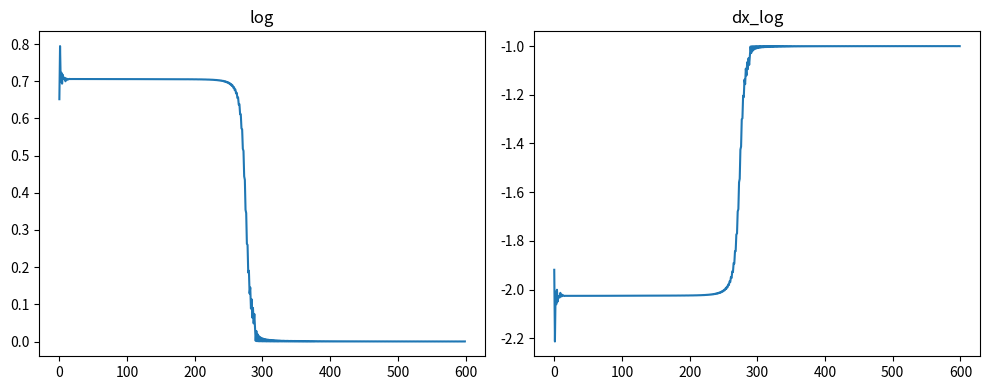
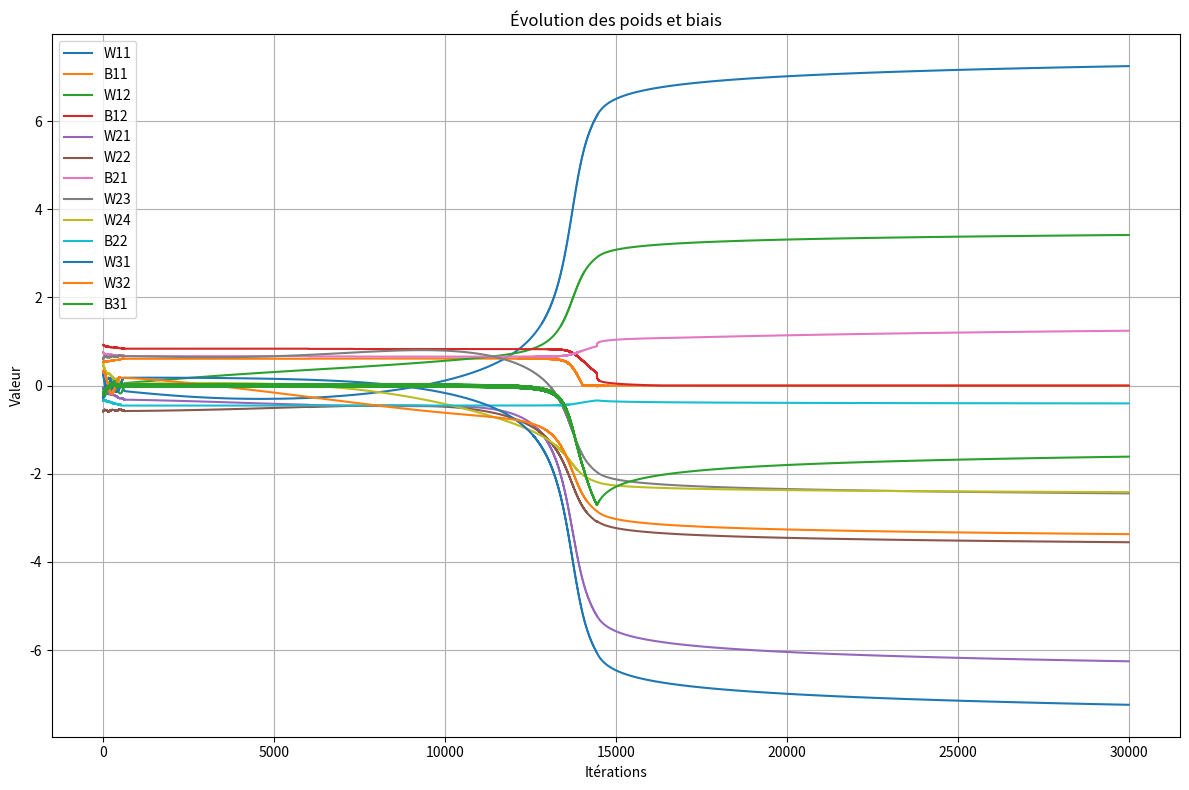
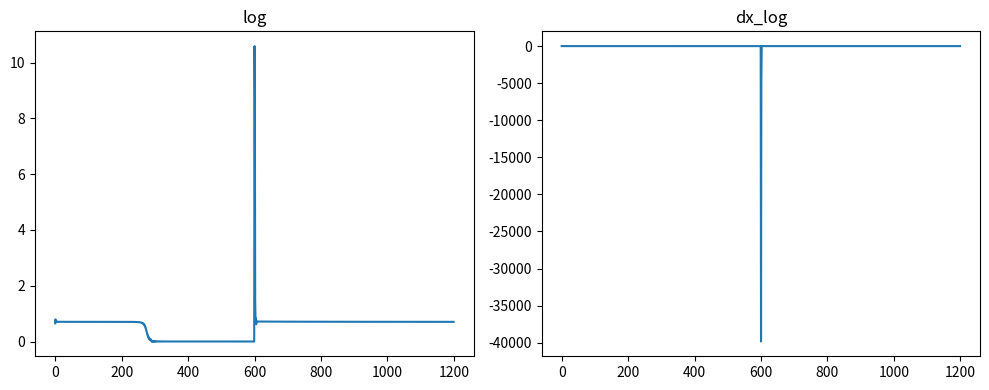
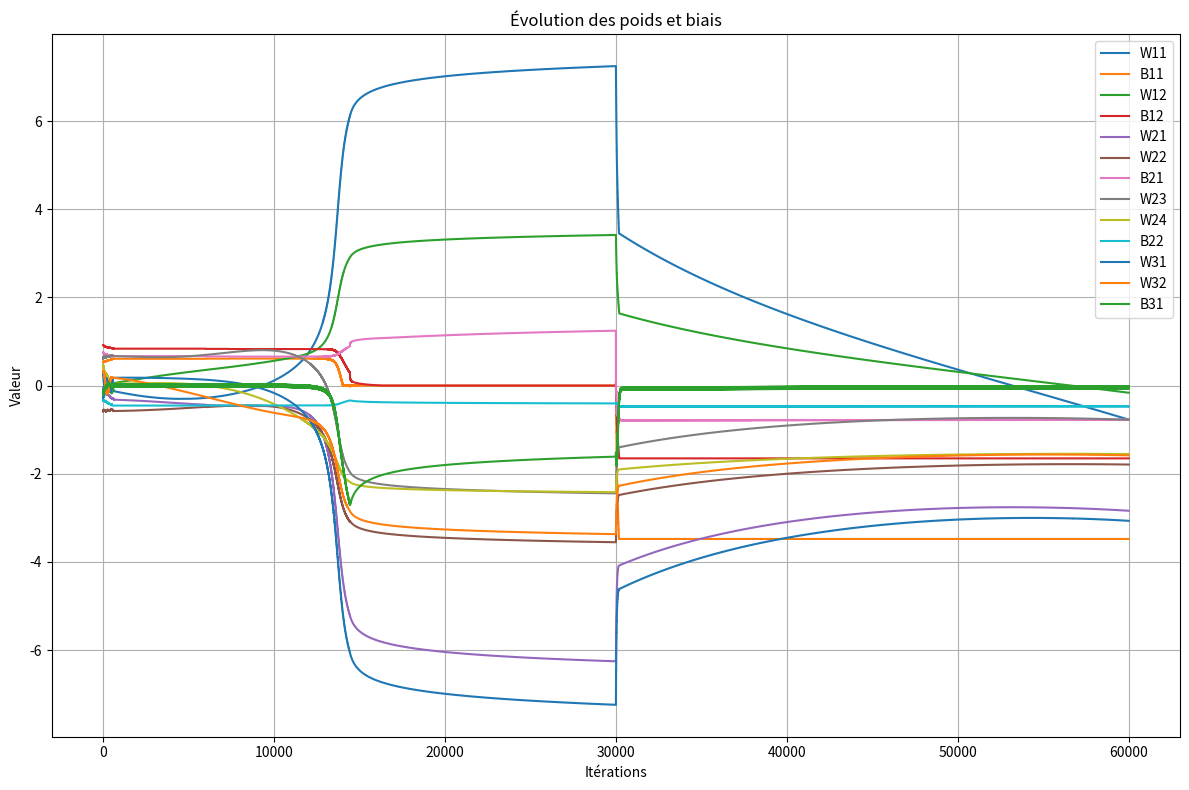

The script that saved these images, in order:

import numpy as np
from tqdm import tqdm
import matplotlib.pyplot as plt

def log_loss(A, y):
    epsilon = 1e-15 #Pour empecher les log(0) = -inf
    return  - y * np.log(A + epsilon) - (1-y) * np.log(1-A + epsilon)

def dx_log_loss(y_true, y_pred):
    return - y_true/y_pred - (1 - y_true)/(1 - y_pred)

def algebre(x, a, b):
    return a* x  + b

def sigmoide(X):
    return 1/(1 + np.exp(-X))

def relu(X, alpha):
    return np.where(X < 0, alpha*X, X)

def dx_relu(X, alpha):
    return np.where(X < 0, alpha, 1)

def initialisation():
    W11 = np.random.rand(1) * 2 - 1
    B11 = np.random.rand(1) * 2 - 1
    W12 = np.random.rand(1) * 2 - 1
    B12 = np.random.rand(1) * 2 - 1

    W21 = np.random.rand(1) * 2 - 1
    W22 = np.random.rand(1) * 2 - 1
    W23 = np.random.rand(1) * 2 - 1
    W24 = np.random.rand(1) * 2 - 1
    B21 = np.random.rand(1) * 2 - 1
    B22 = np.random.rand(1) * 2 - 1

    W31 = np.random.rand(1) * 2 - 1
    W32 = np.random.rand(1) * 2 - 1
    B31 = np.random.rand(1) * 2 - 1

    return W11, W12, B11, B12, W21, W22, W23, W24, B21, B22, W31, W32, B31

def forward_propagation(X, W11, W12, B11, B12, W21, W22, W23, W24, B21, B22, W31, W32, B31, alpha):

    #Layer1
    Z11 = algebre(X, W11, B11)     #Z11 = X * W11 + B11
    A11 = relu(Z11, alpha)
    Z12 = algebre(X, W12, B12)     #Z12 = X * W12 + B12
    A12 = relu(Z12, alpha)

    #Layer2
    Z21 = A11 * W21 + A12 * W22 + B21
    A21 = relu(Z21, alpha)
    Z22 = A11 * W23 + A12 * W24 + B22
    A22 = relu(Z22, alpha)

    #Layer3
    Z31 = A21 * W31 + A22 * W32 + B31
    A31 = sigmoide(Z31)

    return A11, A12, A21, A22, A31, Z11, Z12, Z21, Z22, Z31

def backward_propagation(X, y, A11, A12, A21, A22, A31, Z11, Z12, Z21, Z22, Z31, W11, W12, B11, B12, W21, W22, W23, W24, B21, B22, W31, W32, B31, learning_rate, alpha):

    #Layer3
    dZ31 = A31 - y                  #dL/dZ31
    dW31 = dZ31 * A21               #dL/dW31
    dW32 = dZ31 * A22               #dL/dW32
    db31 = dZ31                     #dL/db31

    #Layer2
    dA21 = dZ31 * W31                       #dL/dA21
    dA22 = dZ31 * W32                       #dL/dA22
    dZ21 = dA21 * dx_relu(Z21, alpha)       #dL/dZ21
    dZ22 = dA22 * dx_relu(Z22, alpha)       #dL/dZ22
    dW21 = dZ21 * A11                       #dL/dW21
    dW22 = dZ21 * A12                       #dL/dW22
    dW23 = dZ22 * A11                       #dL/dW23
    dW24 = dZ22 * A12                       #dL/dW24
    db21 = dZ21                             #dL/db21
    db22 = dZ22                             #dL/db22

    #Layer1
    dA11 = dZ21 * W21 + dZ22 * W22          #dL/dA11
    dA12 = dZ21 * W23 + dZ22 * W24          #dL/dA12
    dZ11 = dA11 * dx_relu(Z11, alpha)       #dL/dZ11
    dZ12 = dA12 * dx_relu(Z12, alpha)       #dL/dZ12
    dW11 = dZ11 * X                         #dL/dW11
    dW12 = dZ12 * X                         #dL/dW12
    db11 = dZ11                             #dL/db11
    db12 = dZ12                             #dL/db12

    #Layer1
    W11 -= dW11 * learning_rate
    W12 -= dW12 * learning_rate
    B11 -= db11 * learning_rate
    B12 -= db12 * learning_rate

    #Layer2
    W21 -= dW21 * learning_rate
    W22 -= dW22 * learning_rate
    W23 -= dW23 * learning_rate
    W24 -= dW24 * learning_rate
    B21 -= db21 * learning_rate
    B22 -= db22 * learning_rate

    #Layer3
    W31 -= dW31 * learning_rate
    W32 -= dW32 * learning_rate
    B31 -= db31 * learning_rate

    return W11, W12, B11, B12, W21, W22, W23, W24, B21, B22, W31, W32, B31

#INITIALISATION
X = np.array([0, 1])
y = np.array([0, 1])

learning_rate = 0.1
nb_iteraton = 15_000
alpha = 0.02

log = []
dx_log = []

# Avant la boucle principale, initialise les listes d'historique
W11_log, B11_log = [], []
W12_log, B12_log = [], []
W21_log, W22_log, W23_log, W24_log, B21_log, B22_log = [], [], [], [], [], []
W31_log, W32_log, B31_log = [], [], []

#PREMIER PASSAGE
W11, W12, B11, B12, W21, W22, W23, W24, B21, B22, W31, W32, B31 = initialisation()
A11, A12, A21, A22, A31, Z11, Z12, Z21, Z22, Z31 = forward_propagation(X, W11, W12, B11, B12, W21, W22, W23, W24, B21, B22, W31, W32, B31, alpha)

print("")
print("Premier apprentissage")
print("X: ", X)
print("y: ", y)
print(f"{'W11:':<6} {W11[0]:>10.6f}   {'B11:':<6} {B11[0]:>10.6f}")
print(f"{'W12:':<6} {W12[0]:>10.6f}   {'B12:':<6} {B12[0]:>10.6f}")
print(f"{'W21:':<6} {W21[0]:>10.6f}   {'W22:':<6} {W22[0]:>10.6f}   {'B21:':<6} {B21[0]:>10.6f}")
print(f"{'W23:':<6} {W23[0]:>10.6f}   {'W24:':<6} {W24[0]:>10.6f}   {'B22:':<6} {B22[0]:>10.6f}")
print(f"{'W31:':<6} {W31[0]:>10.6f}   {'W32:':<6} {W32[0]:>10.6f}   {'B31:':<6} {B31[0]:>10.6f}")
print("Loss", log_loss(A31, y))
print("ACTIVATION", A31)
print("")

for j in tqdm(range(nb_iteraton)):
    
    for i in range(X.size):

        #Foreward propagation
        A11, A12, A21, A22, A31, Z11, Z12, Z21, Z22, Z31 = forward_propagation(X[i], W11, W12, B11, B12, W21, W22, W23, W24, B21, B22, W31, W32, B31, alpha)

        if (j % 50 == 0):
            log.append(log_loss(A31, y[i]))
            dx_log.append(dx_log_loss(y[i], A31))

        # Sauvegarde des poids et biais
        W11_log.append(W11.copy())
        B11_log.append(B11.copy())
        W12_log.append(W12.copy())
        B12_log.append(B12.copy())
        W21_log.append(W21.copy())
        W22_log.append(W22.copy())
        B21_log.append(B21.copy())
        W23_log.append(W23.copy())
        W24_log.append(W24.copy())
        B22_log.append(B22.copy())
        W31_log.append(W31.copy())
        W32_log.append(W32.copy())
        B31_log.append(B31.copy())

        #Backpropagation
        W11, W12, B11, B12, W21, W22, W23, W24, B21, B22, W31, W32, B31 = backward_propagation(X[i], y[i], A11, A12, A21, A22, A31, Z11, Z12, Z21, Z22, Z31, W11, W12, B11, B12, W21, W22, W23, W24, B21, B22, W31, W32, B31, learning_rate, alpha)


A11, A12, A21, A22, A31, Z11, Z12, Z21, Z22, Z31 = forward_propagation(X, W11, W12, B11, B12, W21, W22, W23, W24, B21, B22, W31, W32, B31, alpha)

print("")
print(f"{'W11:':<6} {W11[0]:>10.6f}   {'B11:':<6} {B11[0]:>10.6f}")
print(f"{'W12:':<6} {W12[0]:>10.6f}   {'B12:':<6} {B12[0]:>10.6f}")
print(f"{'W21:':<6} {W21[0]:>10.6f}   {'W22:':<6} {W22[0]:>10.6f}   {'B21:':<6} {B21[0]:>10.6f}")
print(f"{'W23:':<6} {W23[0]:>10.6f}   {'W24:':<6} {W24[0]:>10.6f}   {'B22:':<6} {B22[0]:>10.6f}")
print(f"{'W31:':<6} {W31[0]:>10.6f}   {'W32:':<6} {W32[0]:>10.6f}   {'B31:':<6} {B31[0]:>10.6f}")
print("Loss final ", log_loss(A31, y))
print("y: ", y)
print("ACTIVATION final", A31)

# Créer une figure avec deux sous-graphes côte à côte
fig, axes = plt.subplots(1, 2, figsize=(10, 4))  # 1 ligne, 2 colonnes
axes[0].plot(log)
axes[0].set_title("log")
axes[1].plot(dx_log)
axes[1].set_title("dx_log")
plt.tight_layout()
plt.show()

# Créer une figure
plt.figure(figsize=(12, 8))
plt.plot(W11_log, label='W11')
plt.plot(B11_log, label='B11')
plt.plot(W12_log, label='W12')
plt.plot(B12_log, label='B12')
plt.plot(W21_log, label='W21')
plt.plot(W22_log, label='W22')
plt.plot(B21_log, label='B21')
plt.plot(W23_log, label='W23')
plt.plot(W24_log, label='W24')
plt.plot(B22_log, label='B22')
plt.plot(W31_log, label='W31')
plt.plot(W32_log, label='W32')
plt.plot(B31_log, label='B31')
plt.legend()
plt.title("Évolution des poids et biais")
plt.xlabel("Itérations")
plt.ylabel("Valeur")
plt.grid(True)
plt.tight_layout()
plt.show()


#DEUXIEME PASSAGE
A11, A12, A21, A22, A31, Z11, Z12, Z21, Z22, Z31 = forward_propagation(X, W11, W12, B11, B12, W21, W22, W23, W24, B21, B22, W31, W32, B31, alpha)
y = np.array([1, 0])

print("")
print("Deuxieme apprentissage")
print("X: ", X)
print("y: ", y)
print(f"{'W11:':<6} {W11[0]:>10.6f}   {'B11:':<6} {B11[0]:>10.6f}")
print(f"{'W12:':<6} {W12[0]:>10.6f}   {'B12:':<6} {B12[0]:>10.6f}")
print(f"{'W21:':<6} {W21[0]:>10.6f}   {'W22:':<6} {W22[0]:>10.6f}   {'B21:':<6} {B21[0]:>10.6f}")
print(f"{'W23:':<6} {W23[0]:>10.6f}   {'W24:':<6} {W24[0]:>10.6f}   {'B22:':<6} {B22[0]:>10.6f}")
print(f"{'W31:':<6} {W31[0]:>10.6f}   {'W32:':<6} {W32[0]:>10.6f}   {'B31:':<6} {B31[0]:>10.6f}")
print("Loss", log_loss(A31, y))
print("ACTIVATION", A31)
print("")

for j in tqdm(range(nb_iteraton)):
    
    for i in range(X.size):

        #Foreward propagation
        A11, A12, A21, A22, A31, Z11, Z12, Z21, Z22, Z31 = forward_propagation(X[i], W11, W12, B11, B12, W21, W22, W23, W24, B21, B22, W31, W32, B31, alpha)

        if (j % 50 == 0):
            log.append(log_loss(A31, y[i]))
            dx_log.append(dx_log_loss(y[i], A31))

        # Sauvegarde des poids et biais
        W11_log.append(W11.copy())
        B11_log.append(B11.copy())
        W12_log.append(W12.copy())
        B12_log.append(B12.copy())
        W21_log.append(W21.copy())
        W22_log.append(W22.copy())
        B21_log.append(B21.copy())
        W23_log.append(W23.copy())
        W24_log.append(W24.copy())
        B22_log.append(B22.copy())
        W31_log.append(W31.copy())
        W32_log.append(W32.copy())
        B31_log.append(B31.copy())

        #Backpropagation
        W11, W12, B11, B12, W21, W22, W23, W24, B21, B22, W31, W32, B31 = backward_propagation(X[i], y[i], A11, A12, A21, A22, A31, Z11, Z12, Z21, Z22, Z31, W11, W12, B11, B12, W21, W22, W23, W24, B21, B22, W31, W32, B31, learning_rate, alpha)

A11, A12, A21, A22, A31, Z11, Z12, Z21, Z22, Z31 = forward_propagation(X, W11, W12, B11, B12, W21, W22, W23, W24, B21, B22, W31, W32, B31, alpha)
print("")
print(f"{'W11:':<6} {W11[0]:>10.6f}   {'B11:':<6} {B11[0]:>10.6f}")
print(f"{'W12:':<6} {W12[0]:>10.6f}   {'B12:':<6} {B12[0]:>10.6f}")
print(f"{'W21:':<6} {W21[0]:>10.6f}   {'W22:':<6} {W22[0]:>10.6f}   {'B21:':<6} {B21[0]:>10.6f}")
print(f"{'W23:':<6} {W23[0]:>10.6f}   {'W24:':<6} {W24[0]:>10.6f}   {'B22:':<6} {B22[0]:>10.6f}")
print(f"{'W31:':<6} {W31[0]:>10.6f}   {'W32:':<6} {W32[0]:>10.6f}   {'B31:':<6} {B31[0]:>10.6f}")
print("Loss final ", log_loss(A31, y))
print("y: ", y)
print("ACTIVATION final", A31)

# Créer une figure avec deux sous-graphes côte à côte
fig, axes = plt.subplots(1, 2, figsize=(10, 4))  # 1 ligne, 2 colonnes
axes[0].plot(log)
axes[0].set_title("log")
axes[1].plot(dx_log)
axes[1].set_title("dx_log")
plt.tight_layout()
plt.show()


# Créer une figure
plt.figure(figsize=(12, 8))
plt.plot(W11_log, label='W11')
plt.plot(B11_log, label='B11')
plt.plot(W12_log, label='W12')
plt.plot(B12_log, label='B12')
plt.plot(W21_log, label='W21')
plt.plot(W22_log, label='W22')
plt.plot(B21_log, label='B21')
plt.plot(W23_log, label='W23')
plt.plot(W24_log, label='W24')
plt.plot(B22_log, label='B22')
plt.plot(W31_log, label='W31')
plt.plot(W32_log, label='W32')
plt.plot(B31_log, label='B31')
plt.legend()
plt.title("Évolution des poids et biais")
plt.xlabel("Itérations")
plt.ylabel("Valeur")
plt.grid(True)
plt.tight_layout()
plt.show()
